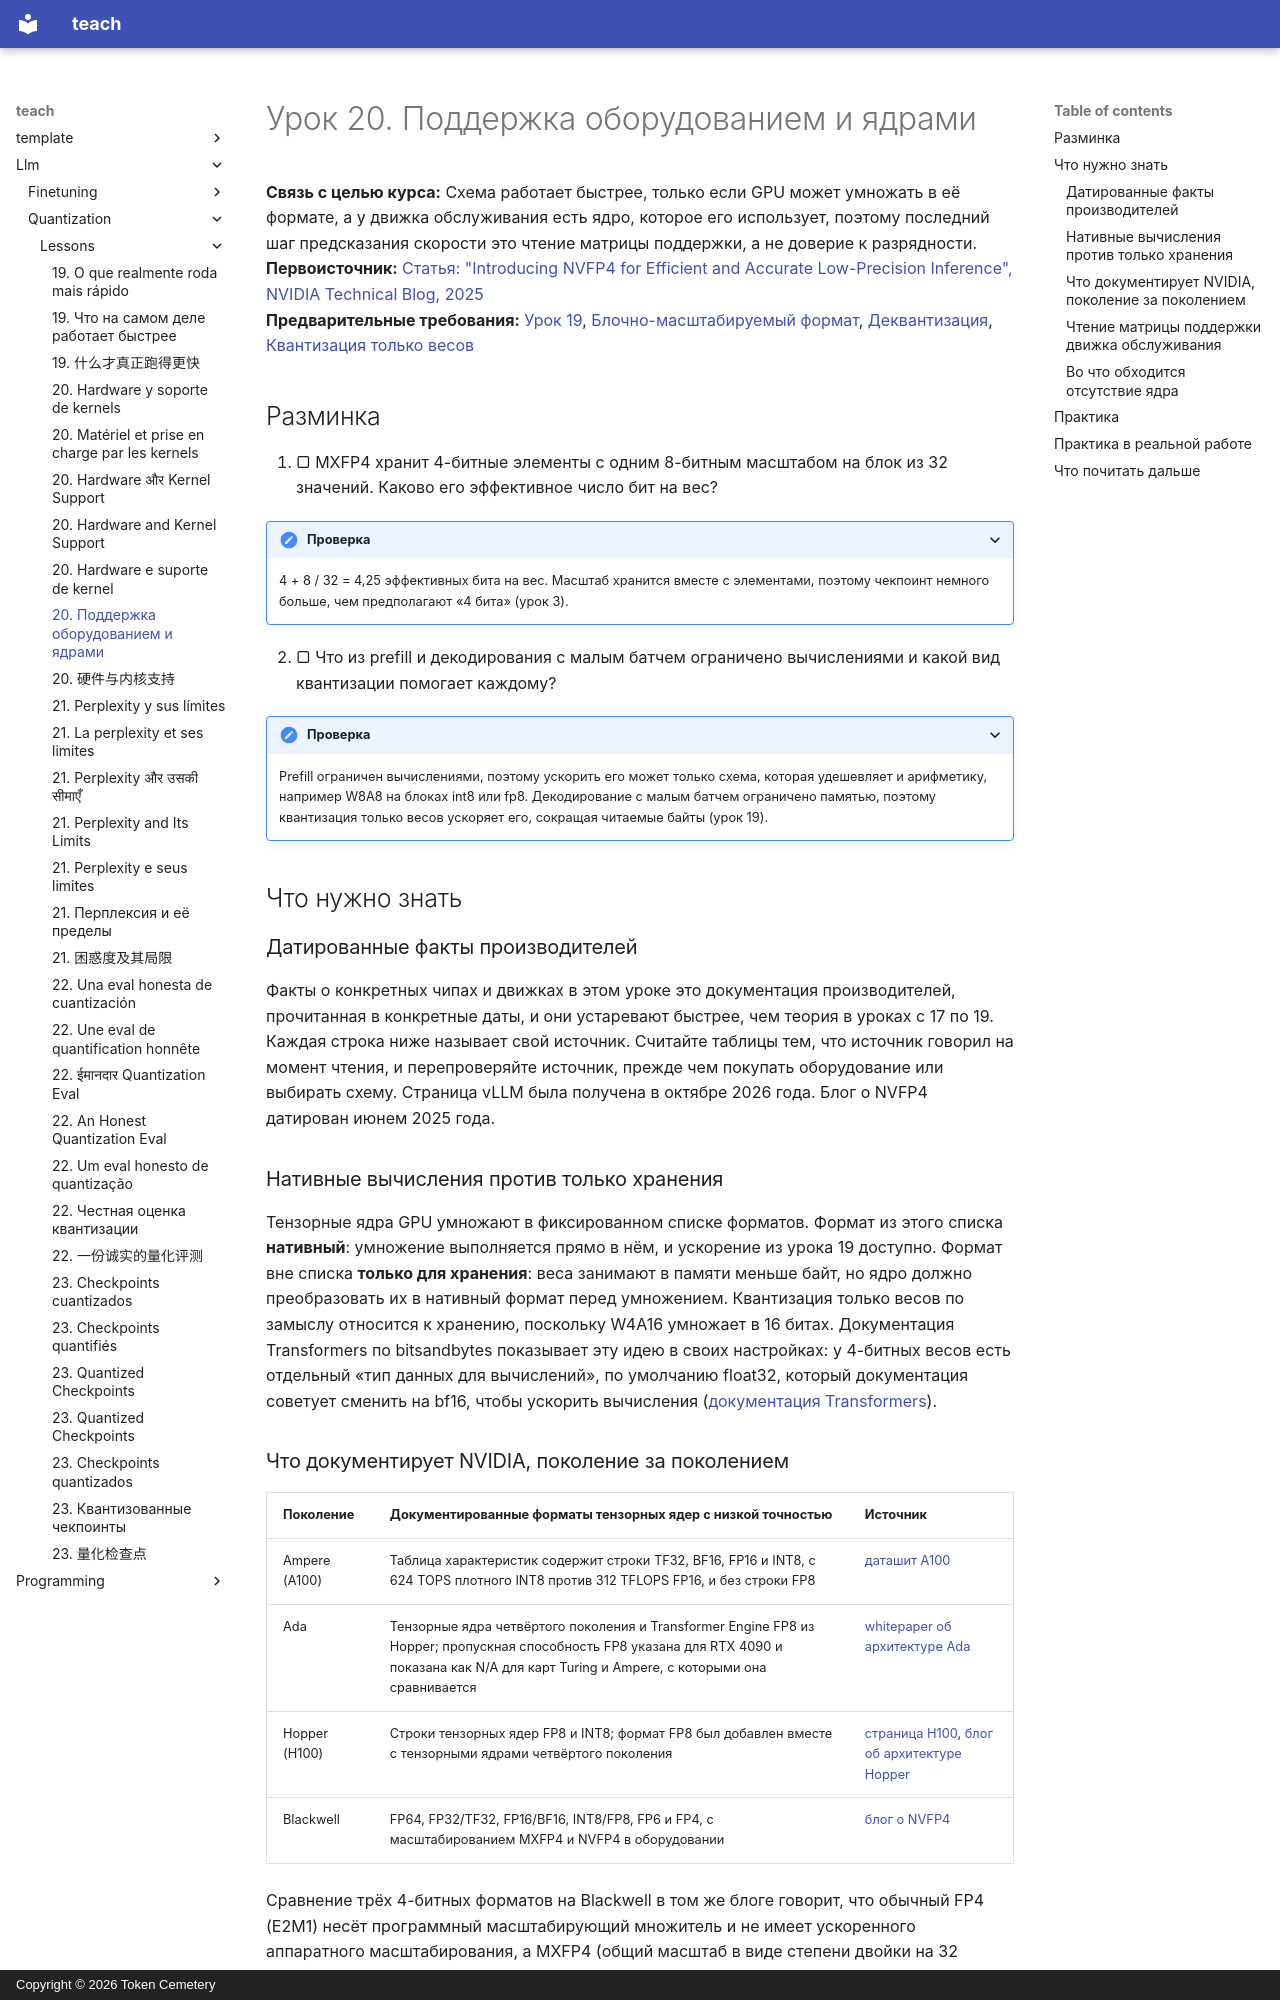

repository: TokenCemetery/teach · page: llm/quantization/lessons/0020-hardware-and-kernel-support.ru/index.html · generator: mkdocs · copyright: Copyright © 2026 Token Cemetery

---
title: "20. Поддержка оборудованием и ядрами"
description: "В каких форматах GPU вычисляет нативно, какие только хранит и во что обходится отсутствие ядра"
type: lesson
---

# Урок 20. Поддержка оборудованием и ядрами

**Связь с целью курса:** Схема работает быстрее, только если GPU может умножать в её формате, а у движка обслуживания есть ядро, которое его использует, поэтому последний шаг предсказания скорости это чтение матрицы поддержки, а не доверие к разрядности.
**Первоисточник:** [Статья: "Introducing NVFP4 for Efficient and Accurate Low-Precision Inference", NVIDIA Technical Blog, 2025](https://developer.nvidia.com/blog/introducing-nvfp4-for-efficient-and-accurate-low-precision-inference/)
**Предварительные требования:** [Урок 19](0019-what-actually-runs-faster.md), [Блочно-масштабируемый формат](../GLOSSARY.md), [Деквантизация](../GLOSSARY.md), [Квантизация только весов](../GLOSSARY.md)

## Разминка

1. ▢ MXFP4 хранит 4-битные элементы с одним 8-битным масштабом на блок из 32 значений. Каково его эффективное число бит на вес?

<details markdown="1"><summary>Проверка</summary>

4 + 8 / 32 = 4,25 эффективных бита на вес. Масштаб хранится вместе с элементами, поэтому чекпоинт немного больше, чем предполагают «4 бита» (урок 3).

</details>

2. ▢ Что из prefill и декодирования с малым батчем ограничено вычислениями и какой вид квантизации помогает каждому?

<details markdown="1"><summary>Проверка</summary>

Prefill ограничен вычислениями, поэтому ускорить его может только схема, которая удешевляет и арифметику, например W8A8 на блоках int8 или fp8. Декодирование с малым батчем ограничено памятью, поэтому квантизация только весов ускоряет его, сокращая читаемые байты (урок 19).

</details>

## Что нужно знать

### Датированные факты производителей

Факты о конкретных чипах и движках в этом уроке это документация производителей, прочитанная в конкретные даты, и они устаревают быстрее, чем теория в уроках с 17 по 19. Каждая строка ниже называет свой источник. Считайте таблицы тем, что источник говорил на момент чтения, и перепроверяйте источник, прежде чем покупать оборудование или выбирать схему. Страница vLLM была получена в октябре 2026 года. Блог о NVFP4 датирован июнем 2025 года.

### Нативные вычисления против только хранения

Тензорные ядра GPU умножают в фиксированном списке форматов. Формат из этого списка **нативный**: умножение выполняется прямо в нём, и ускорение из урока 19 доступно. Формат вне списка **только для хранения**: веса занимают в памяти меньше байт, но ядро должно преобразовать их в нативный формат перед умножением. Квантизация только весов по замыслу относится к хранению, поскольку W4A16 умножает в 16 битах. Документация Transformers по bitsandbytes показывает эту идею в своих настройках: у 4-битных весов есть отдельный «тип данных для вычислений», по умолчанию float32, который документация советует сменить на bf16, чтобы ускорить вычисления ([документация Transformers](https://huggingface.co/docs/transformers/main/en/quantization/bitsandbytes)).
